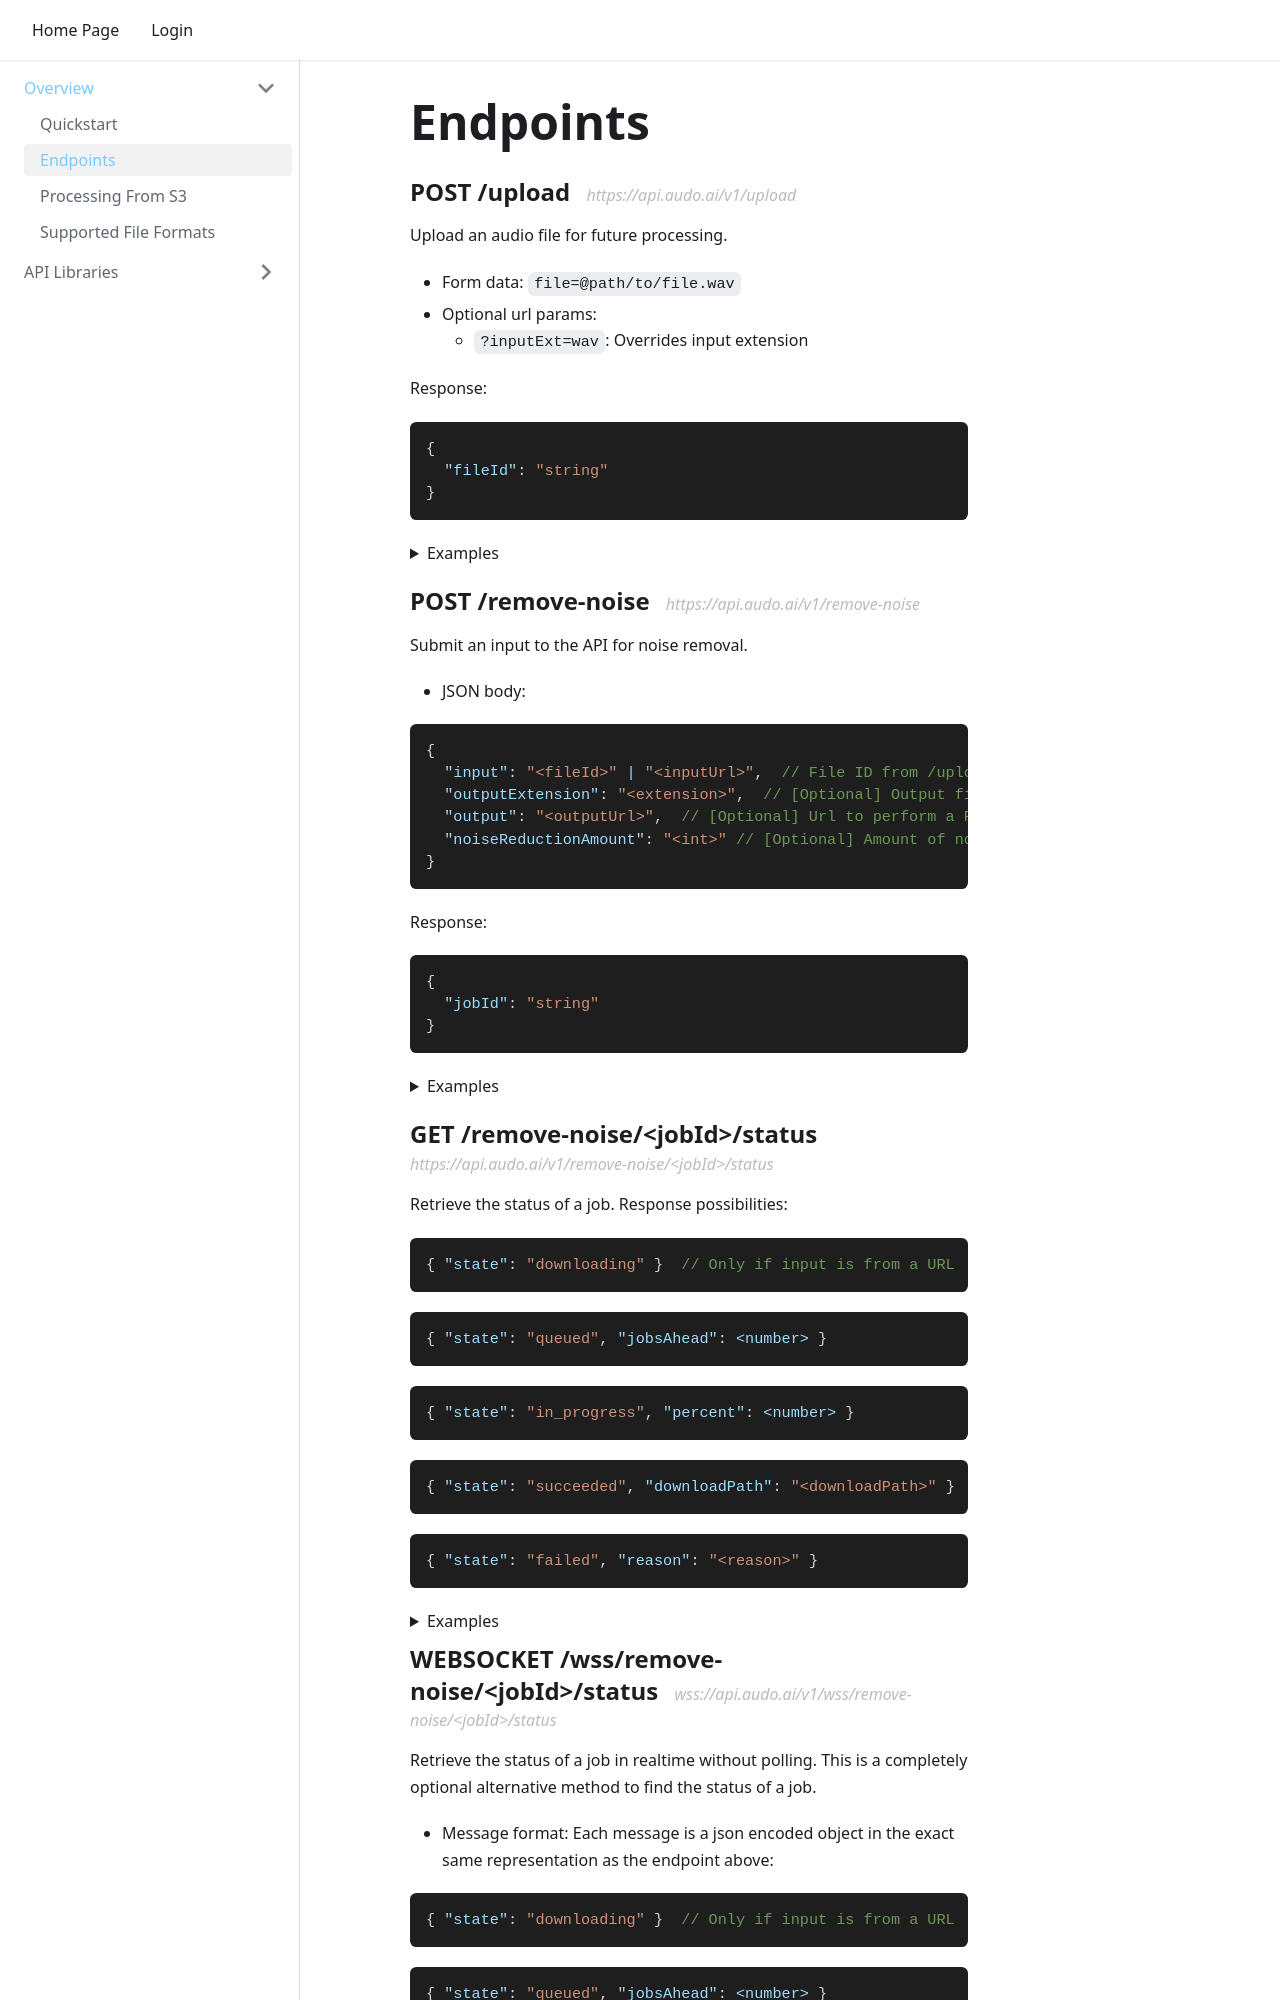

repository: audo-ai/audo-docs · page: endpoints/index.html · generator: docusaurus

---
id: endpoints
title: Endpoints
---

<div style={{display: 'inline'}}>
  <h2 style={{display: 'inline', paddingRight: 10 }}>POST /upload </h2>
  <div style={{color: "#bbbbbb", display: 'inline' }}><i>https://api.audo.ai/v1/upload</i><br/></div>
</div>

<div style={{height: 14}}></div>

Upload an audio file for future processing.

 - Form data: `file=@path/to/file.wav`
 - Optional url params:
   - `?inputExt=wav`: Overrides input extension

Response:

```json
{
  "fileId": "string"
}
```

<details>
<summary style={{paddingBottom: 20}}>Examples</summary>
<p>

Simple example:

```bash
curl -X POST "https://api.audo.ai/v1/upload" -F "file=@myaudio.wav" -H "x-api-key: $AUDO_API_KEY"
```
```
{"fileId":"bb7888d6-94ce-4638-aa90-68891257757f"}
```

Now we can use this `fileId` in a request to `/remove-noise`. See below for how.

</p>
</details>

<div style={{display: 'inline'}}>
  <h2 style={{display: 'inline', paddingRight: 10 }}>POST /remove-noise </h2>
  <div style={{color: "#bbbbbb", display: 'inline' }}><i>https://api.audo.ai/v1/remove-noise</i><br/></div>
</div>

<div style={{height: 14}}></div>

Submit an input to the API for noise removal.

 - JSON body:
```json
{
  "input": "<fileId>" | "<inputUrl>",  // File ID from /upload or URL to download from
  "outputExtension": "<extension>",  // [Optional] Output file extension (ie. 'mp3')
  "output": "<outputUrl>",  // [Optional] Url to perform a PUT request with the output
  "noiseReductionAmount": "<int>" // [Optional] Amount of noise reduction. 100 = full reduction (default), 1 = almost no noise reduction
}
 ```

Response:

```json
{
  "jobId": "string"
}
```

<details>
<summary style={{paddingBottom: 20}}>Examples</summary>
<p>

Using `fileId` from `/upload`:

```bash
FILE_ID=1b985607-045f-46b4-b8b0-c037592dd10e
curl -X POST "https://api.audo.ai/v1/remove-noise" -d '{"input": "'$FILE_ID'"}' -H "x-api-key: $AUDO_API_KEY"
```
```
{"jobId": "45d08ed2-84e6-4f1e-a6f3-2ddbf3c7d8a3"}
```


Reduce noise by 90% using `fileId` from `/upload`:
```bash
FILE_ID=1b985607-045f-46b4-b8b0-c037592dd10e
curl -X POST "https://api.audo.ai/v1/remove-noise" -d '{"input": "'$FILE_ID'", "noiseReductionAmount": "90"}' -H "x-api-key: $AUDO_API_KEY"
```

Remove noise from a remote video:

```bash
url=https://dl5.webmfiles.org/big-buck-bunny_trailer.webm
curl -X POST "$BACKEND_URL/remove-noise" -d '{"input": "'$url'", "outputExtension": "mp4"}' -H "x-api-key: $AUDO_API_KEY" -H "x-api-key: $AUDO_API_KEY"
```

Remove noise from audio within S3 using presigned URLs ([read more here](/processing-from-s3)):

```bash
input=https://bucket.s3.amazonaws.com/foo.webm?AWSAccessKeyId=ABC&Signature=PxM%3D&Expires=1615338399

# Note: See the full example for details about generating this
# It needs to be a PUT request with the appropriate content type
output=https://bucket.s3.amazonaws.com/audo-enhanced_foo.mp4?AWSAccessKeyId=ABC&Signature=e8O%3D&content-type=video%2Fmp4&Expires=1615340231
curl -X POST "https://api.audo.ai/v1/remove-noise" -d '{"input": "'$input'", "output": "'$output'"}' -H "x-api-key: $AUDO_API_KEY"
```


</p>
</details>

<div style={{display: 'inline'}}>
  <h2 style={{display: 'inline', paddingRight: 10 }}>GET /remove-noise/&lt;jobId&gt;/status </h2>
  <div style={{color: "#bbbbbb", display: 'inline' }}><i>https://api.audo.ai/v1/remove-noise/&lt;jobId&gt;/status</i><br/></div>
</div>

<div style={{height: 14}}></div>

Retrieve the status of a job. Response possibilities:

```json
{ "state": "downloading" }  // Only if input is from a URL
```

```json
{ "state": "queued", "jobsAhead": <number> }
```

```json
{ "state": "in_progress", "percent": <number> }
```

```json
{ "state": "succeeded", "downloadPath": "<downloadPath>" }
```

```json
{ "state": "failed", "reason": "<reason>" }
```

<details>
<summary style={{paddingBottom: 10}}>Examples</summary>
<p>

Here is an example:

```bash
JOB_ID=be1e2138-433d-4278-8a79-698dfbab9168
curl -X GET "https://api.audo.ai/v1/remove-noise/$JOB_ID/status" -H "x-api-key: $AUDO_API_KEY"
```

```json
{
  "state": "succeeded",
  "downloadPath": "dl/artifacts/clean/audo_enhanced_d29940ad-feb8-4187-8b31-e5778ef9ad1c.mp3"
}
```

So, now we would be able to download our file by prepending `https://api.audo.ai/v1/`:

```bash
curl -O https://api.audo.ai/v1/dl/artifacts/clean/audo_enhanced_d29940ad-feb8-4187-8b31-e5778ef9ad1c.mp3
```

</p>
</details>
